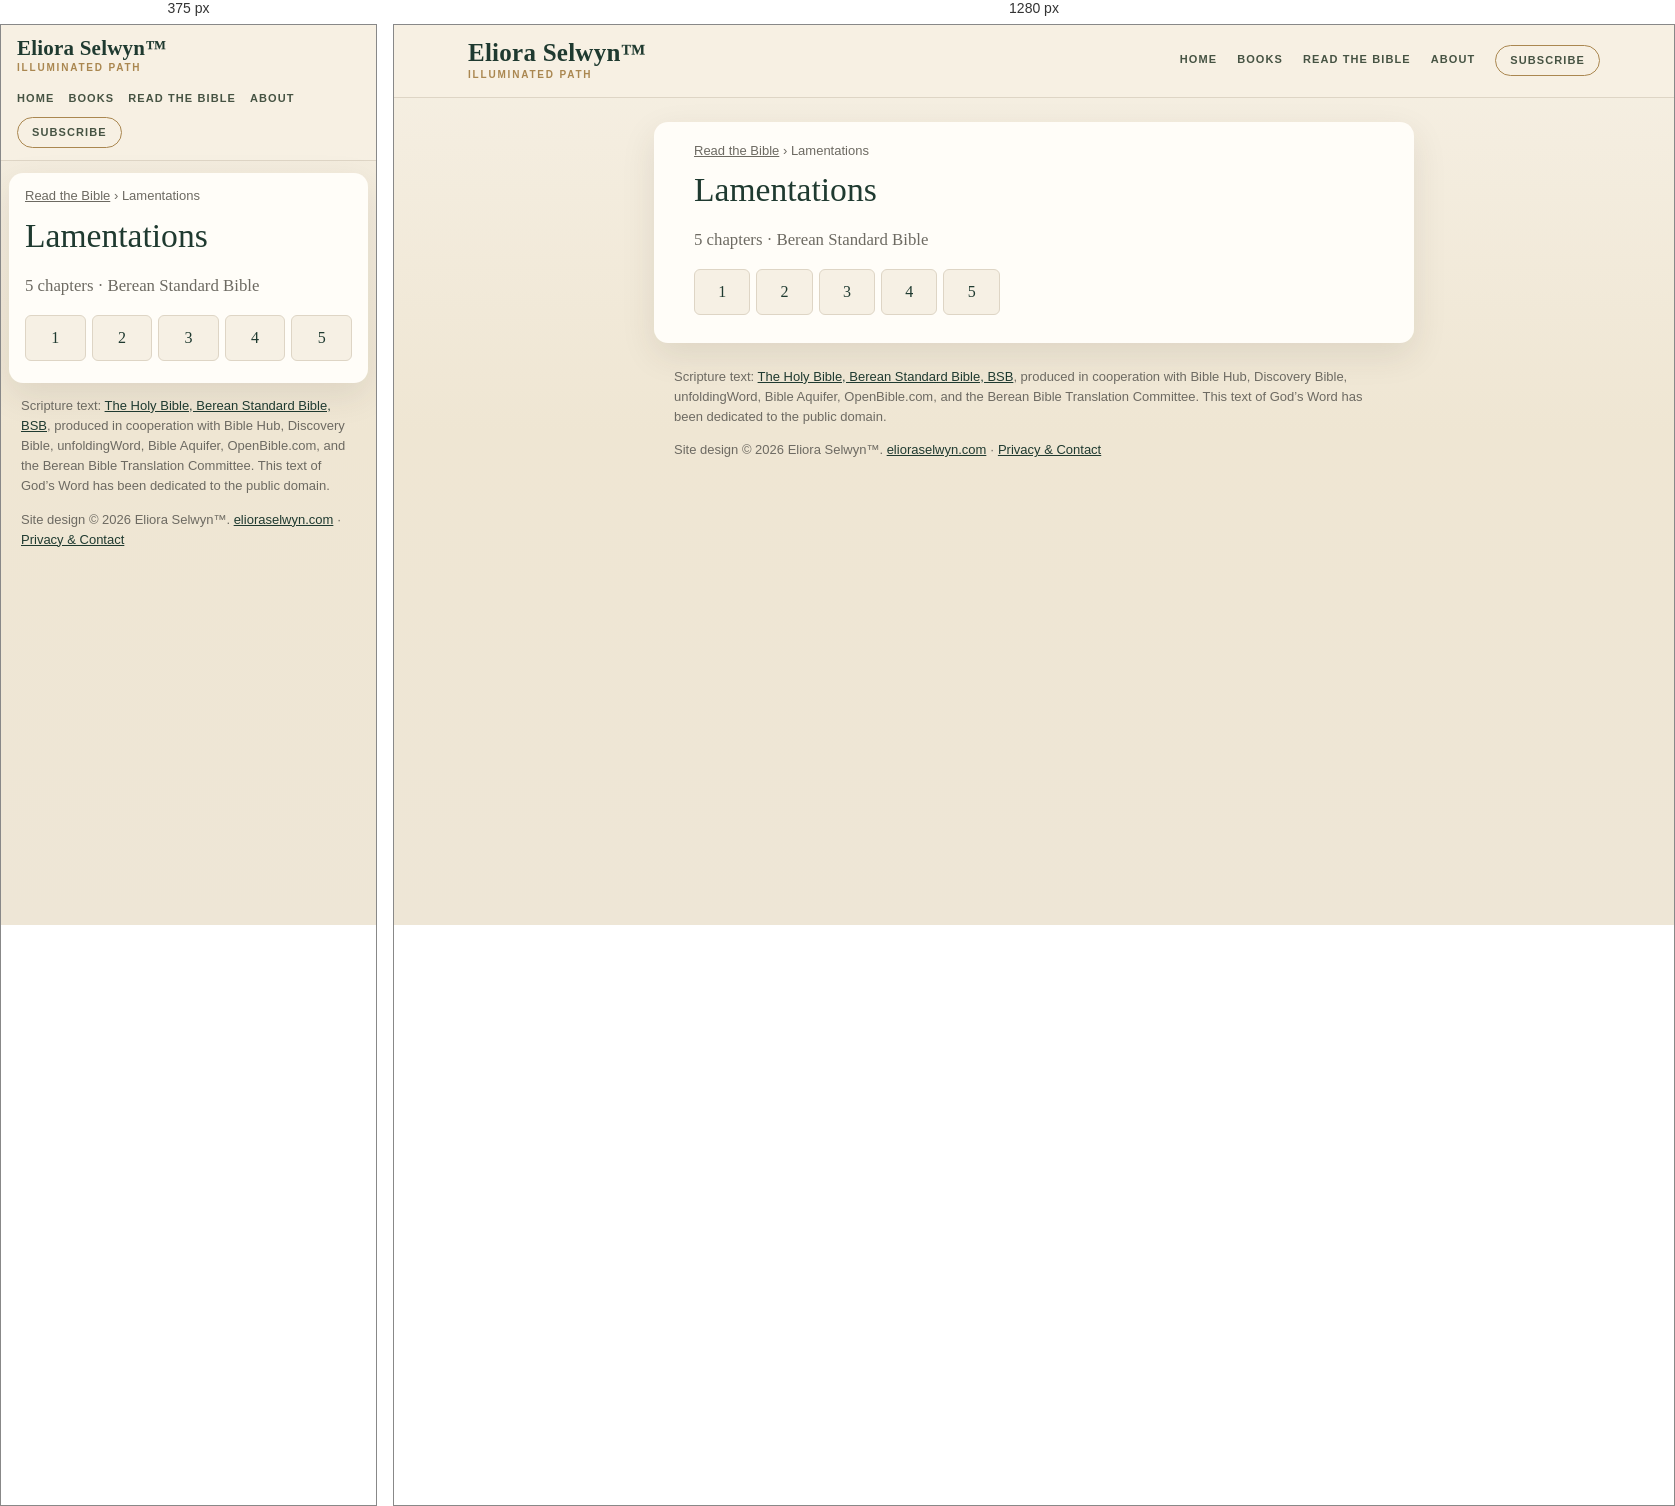
Rendered at 375 px and 1280 px, left to right.

<!-- file: index.html -->
<!doctype html>
<html lang="en">
<head>
<meta charset="utf-8">
<meta name="viewport" content="width=device-width,initial-scale=1">
<title>Lamentations (BSB) — all 5 chapters | Read the Bible</title>
<meta name="description" content="Read Lamentations in the Berean Standard Bible (BSB): choose any of its 5 chapters.">
<link rel="canonical" href="https://bible.elioraselwyn.com/lamentations/">
<meta property="og:title" content="Lamentations (BSB) — all 5 chapters | Read the Bible">
<meta property="og:description" content="Read Lamentations in the Berean Standard Bible (BSB): choose any of its 5 chapters.">
<meta property="og:url" content="https://bible.elioraselwyn.com/lamentations/">
<meta property="og:type" content="website">
<meta property="og:site_name" content="Read the Bible — Eliora Selwyn™">
<meta name="theme-color" content="#f6f0e4">
<link rel="stylesheet" href="/assets/site.css">
<script type="application/ld+json">{"@context":"https://schema.org","@type":"BreadcrumbList","itemListElement":[{"@type":"ListItem","position":1,"name":"Read the Bible","item":"https://bible.elioraselwyn.com/"},{"@type":"ListItem","position":2,"name":"Lamentations","item":"https://bible.elioraselwyn.com/lamentations/"}]}</script>
</head>
<body>
<a class="skip" href="#main">Skip to the text</a>
<header class="es-head"><div class="es-head-in">
<a class="es-brand" href="https://www.elioraselwyn.com/"><span class="es-brand-name">Eliora Selwyn&#8482;</span><span class="es-brand-mark">Illuminated Path</span></a>
<nav class="es-nav" aria-label="Main navigation"><a href="https://www.elioraselwyn.com/">Home</a><a href="https://www.elioraselwyn.com/p/books-resources.html">Books</a><a href="/" aria-current="false">Read the Bible</a><a href="https://www.elioraselwyn.com/p/about-eliora-selwyn.html">About</a><a class="es-subscribe" href="https://www.elioraselwyn.com/#stay-connected">Subscribe</a></nav>
</div></header>
<main id="main" class="wrap">
<nav class="crumbs" aria-label="Breadcrumb"><a href="/">Read the Bible</a> <span aria-hidden="true">›</span> <span aria-current="page">Lamentations</span></nav>
<h1>Lamentations</h1><p class="lede">5 chapters · Berean Standard Bible</p><ul class="chaps"><li><a href="/lamentations/1/" aria-label="Lamentations 1">1</a></li><li><a href="/lamentations/2/" aria-label="Lamentations 2">2</a></li><li><a href="/lamentations/3/" aria-label="Lamentations 3">3</a></li><li><a href="/lamentations/4/" aria-label="Lamentations 4">4</a></li><li><a href="/lamentations/5/" aria-label="Lamentations 5">5</a></li></ul>
</main>
<footer class="es-foot"><p class="credit">Scripture text: <a href="https://bereanbible.com/">The Holy Bible, Berean Standard Bible, BSB</a>, produced in cooperation with Bible Hub, Discovery Bible, unfoldingWord, Bible Aquifer, OpenBible.com, and the Berean Bible Translation Committee. This text of God’s Word has been dedicated to the public domain.</p>
<p class="legal">Site design &#169; 2026 Eliora Selwyn&#8482;. <a href="https://www.elioraselwyn.com/">elioraselwyn.com</a> &#183; <a href="https://www.elioraselwyn.com/p/privacy-contact.html">Privacy &amp; Contact</a></p></footer>
<script src="/assets/site.js" defer></script>
</body>
</html>


/* @media block from site.css */
@media (max-width:700px){
 .es-head-in{padding:12px 16px;gap:8px}.es-brand-name{font-size:21px}.es-nav{margin-left:0;justify-content:flex-start;gap:2px 14px}
 .wrap{margin:12px 8px;padding:14px 16px 22px}
 .r-bar{position:static}.r-back,.r-pick{flex:1 1 100%;justify-content:center}.r-pick{justify-content:space-between}
 .r-prev,.r-next{flex:1 1 0}.r-prev span,.r-next span{display:none}.r-size{flex:2 1 0}.r-size .btn{flex:1 1 0;justify-content:center}
 .r-text{font-size:calc(1.1em * var(--r-size))}
}